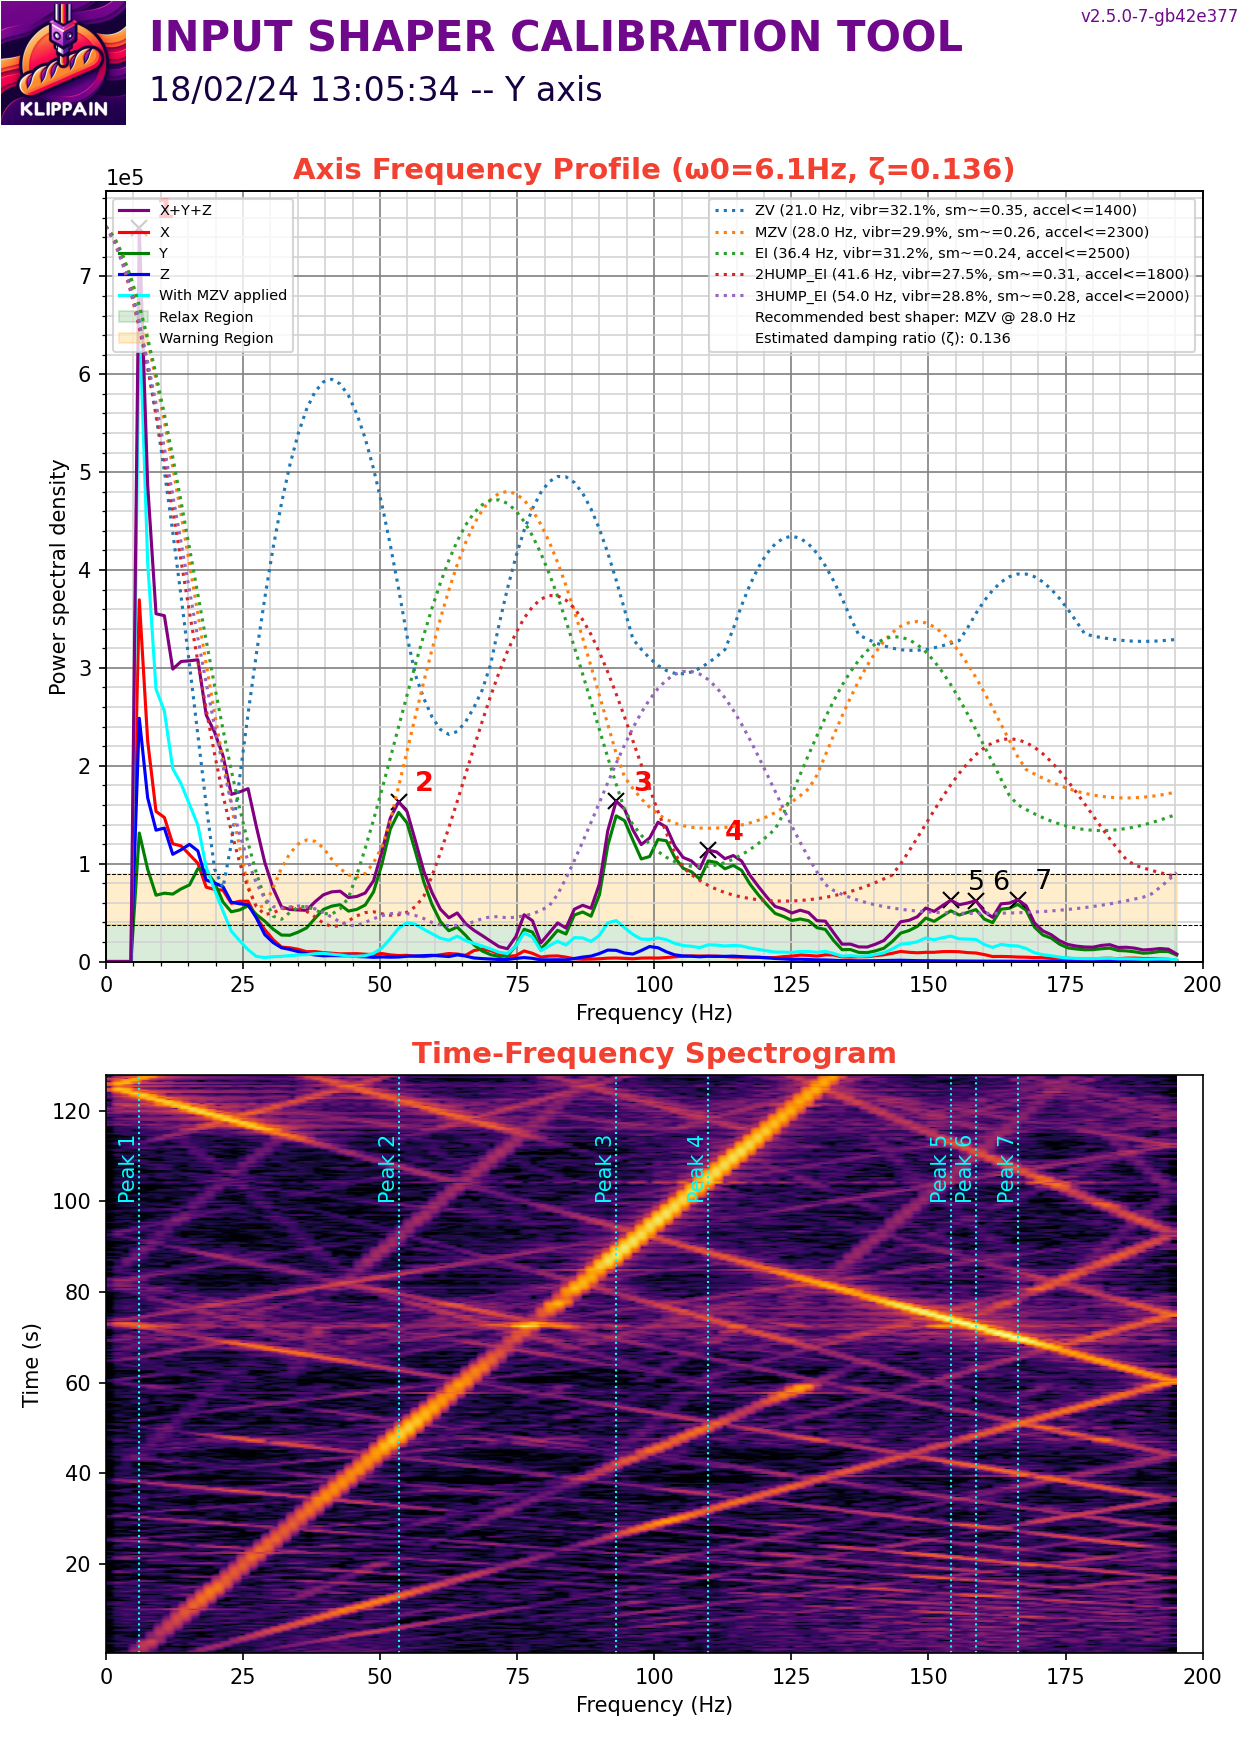

The table this chart was drawn from, first rows:
#time, accel_x, accel_y, accel_z
83485, -1036, -444.1, -77376
83485, 444.1, -888.2, -78601
83485, 1036, -740.2, -78448
83485, -592.2, -888.2, -78295
83485, 740.2, -1036, -77989
83485, -2073, -740.2, -77989
83485, -1036, -888.2, -78142
83485, 148, -888.2, -78142
83485, -740.2, 0.000000, -78295
83485, -592.2, -296.1, -77529
83485, 740.2, -1184, -77989
83485, -1184, -296.1, -77529
83485, -1332, -1184, -77682
83485, -444.1, -592.2, -77529
83485, -296.1, -888.2, -77376
83485, 592.2, -1184, -77682
83485, 296.1, -1036, -77835
83485, -1480, -592.2, -76916
83485, 740.2, -592.2, -77835
83485, -296.1, -1480, -78295
83485, -2665, -444.1, -78448
83485, -148, -740.2, -78448
83485, -740.2, -1184, -78142
83485, -2369, -1332, -78295
83485, 1036, -148, -78295
83485, 888.2, -592.2, -78295
83485, -1776, -1184, -77529
83485, -888.2, -888.2, -77835
83485, -1332, -1036, -77376
83485, 296.1, -592.2, -77529
83485, -296.1, -592.2, -77376
83485, -888.2, -740.2, -77835
83485, -296.1, -888.2, -77989
83485, -1332, -5478, -80134
83485, 7994, 7106, -79521
83485, 6958, -15396, -85496
83485, 3553, 6514, -76610
83485, -8882, -5626, -83504
83485, -3997, -888.2, -82738
83485, -5922, -9771, -83964
83485, -4441, -11695, -82432
83485, 3405, -9179, -79061
83485, 3701, -4885, -76610
83485, 4737, -5626, -76456
83485, 296.1, -740.2, -77835
83485, -4145, 8438, -76303
83485, -4589, 9771, -76763
83485, -1776, 2665, -78755
83485, -4589, 2369, -76456
83485, 2665, -592.2, -75997
83485, -3701, 2665, -77222
83485, 7550, -3701, -76763
83485, -7402, -3553, -78295
83485, 6218, 11547, -75384
83485, -888.2, 14360, -73698
83485, -4737, -3701, -76150
83485, -592.2, 6958, -76303
83485, -3701, -1776, -77529
83485, -4293, -4441, -77682
83485, -1628, -888.2, -78908
... 50,063 more rows
